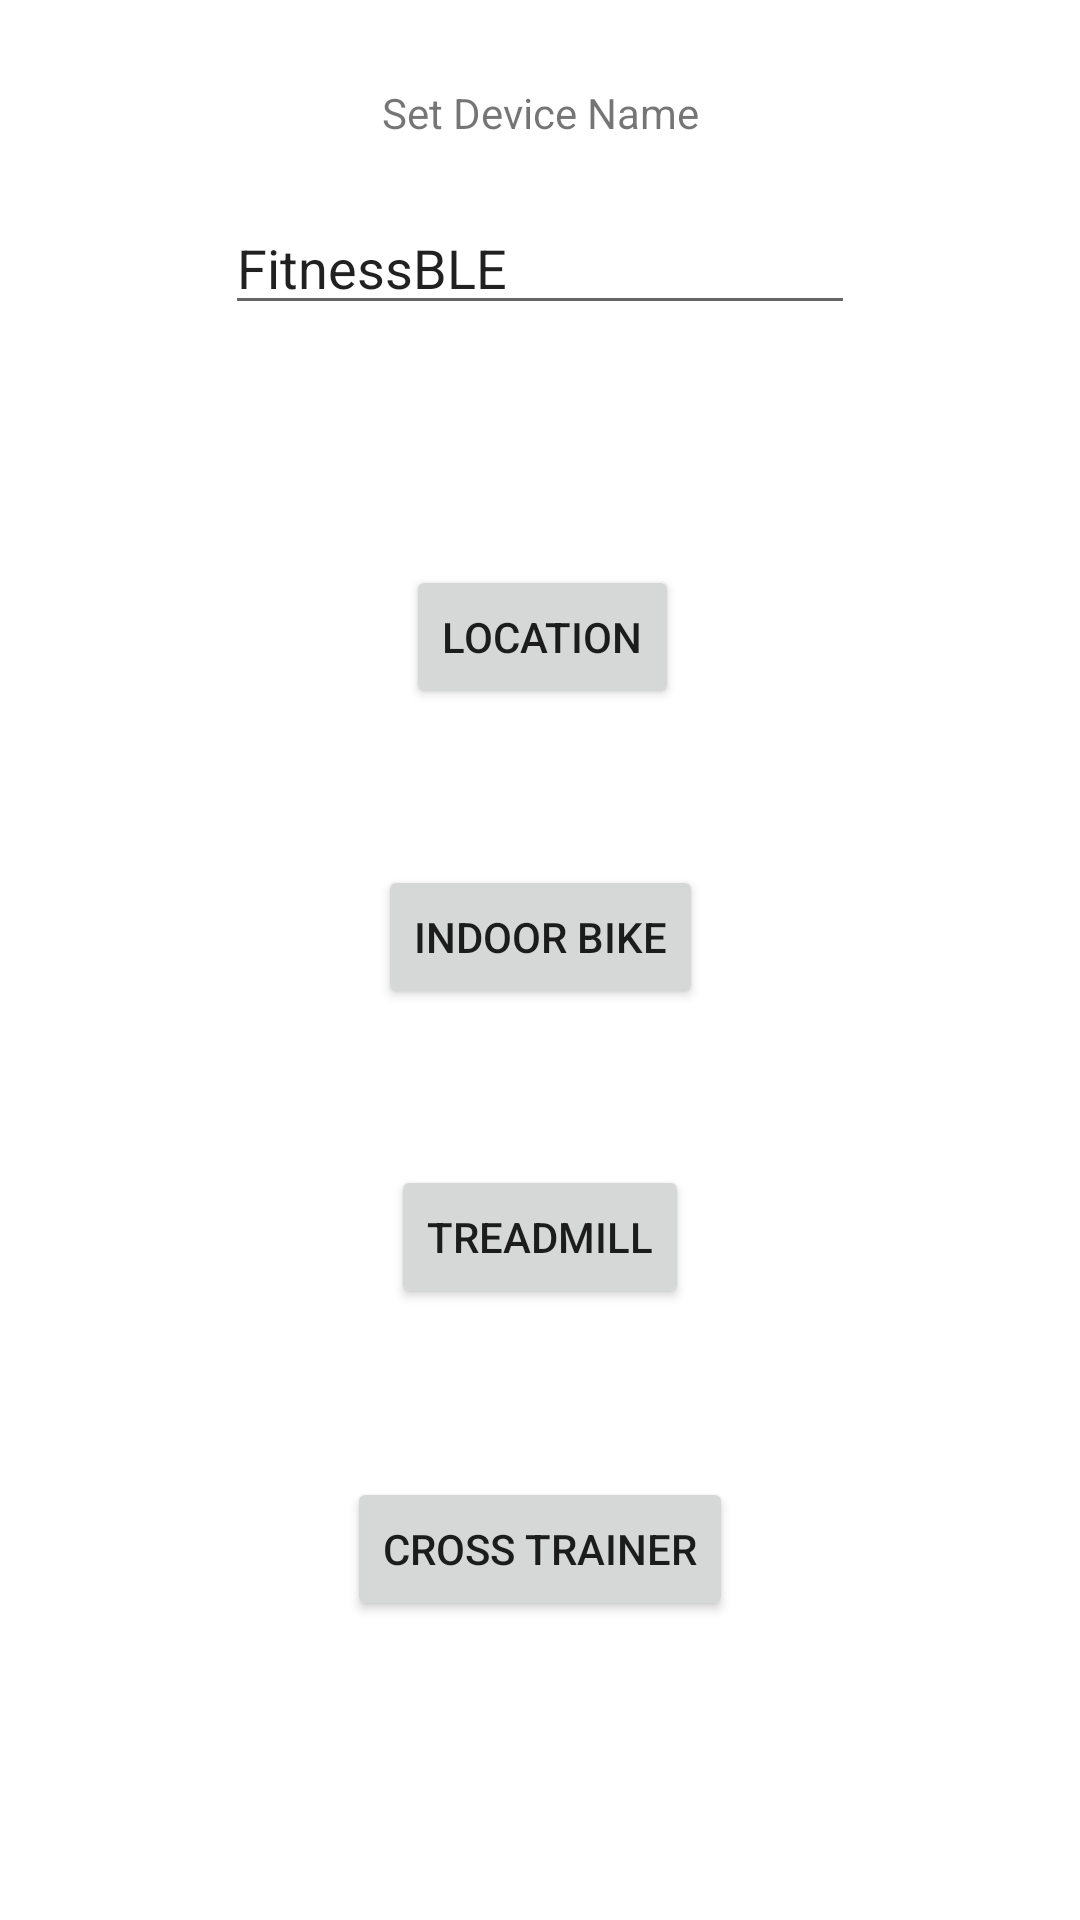

Android layout source for this screen:
<!-- AndroidManifest.xml: application theme Theme.IndoorBikeBLE -->
<!-- res/layout/activity_main.xml -->
<?xml version="1.0" encoding="utf-8"?>
<androidx.constraintlayout.widget.ConstraintLayout xmlns:android="http://schemas.android.com/apk/res/android"
    xmlns:app="http://schemas.android.com/apk/res-auto"
    xmlns:tools="http://schemas.android.com/tools"
    android:layout_width="match_parent"
    android:layout_height="match_parent"
    tools:context=".MainActivity">

    <Button
        android:id="@+id/location_button"
        android:layout_width="wrap_content"
        android:layout_height="wrap_content"
        android:layout_marginTop="80dp"
        android:text="@string/bike"
        app:layout_constraintEnd_toEndOf="parent"
        app:layout_constraintHorizontal_bias="0.503"
        app:layout_constraintStart_toStartOf="parent"
        app:layout_constraintTop_toBottomOf="@+id/fitness" />

    <Button
        android:id="@+id/bike_button"
        android:layout_width="wrap_content"
        android:layout_height="wrap_content"
        android:layout_marginTop="52dp"
        android:text="@string/bike_text"
        app:layout_constraintEnd_toEndOf="parent"
        app:layout_constraintStart_toStartOf="parent"
        app:layout_constraintTop_toBottomOf="@+id/location_button" />

    <Button
        android:id="@+id/tread_button"
        android:layout_width="wrap_content"
        android:layout_height="wrap_content"
        android:layout_marginTop="52dp"
        android:text="@string/tread_text"
        app:layout_constraintEnd_toEndOf="parent"
        app:layout_constraintStart_toStartOf="parent"
        app:layout_constraintTop_toBottomOf="@+id/bike_button" />

    <Button
        android:id="@+id/cross_button"
        android:layout_width="wrap_content"
        android:layout_height="wrap_content"
        android:layout_marginTop="56dp"
        android:text="@string/cross_text"
        app:layout_constraintEnd_toEndOf="parent"
        app:layout_constraintStart_toStartOf="parent"
        app:layout_constraintTop_toBottomOf="@+id/tread_button" />

    <TextView
        android:id="@+id/textView17"
        android:layout_width="wrap_content"
        android:layout_height="wrap_content"
        android:layout_marginTop="28dp"
        android:text="@string/device_name"
        app:layout_constraintEnd_toEndOf="parent"
        app:layout_constraintStart_toStartOf="parent"
        app:layout_constraintTop_toTopOf="parent" />

    <EditText
        android:id="@+id/fitness"
        android:layout_width="wrap_content"
        android:layout_height="wrap_content"
        android:layout_marginTop="20dp"
        android:ems="10"
        android:inputType="textPersonName"
        android:text="@string/fitness"
        app:layout_constraintEnd_toEndOf="parent"
        app:layout_constraintStart_toStartOf="parent"
        app:layout_constraintTop_toBottomOf="@+id/textView17" />

</androidx.constraintlayout.widget.ConstraintLayout>
<!-- resources referenced by this layout -->
<resources>
  <string name="bike">Location</string>
  <string name="bike_text">Indoor Bike</string>
  <string name="cross_text">Cross Trainer</string>
  <string name="device_name">Set Device Name</string>
  <string name="fitness">FitnessBLE</string>
  <string name="tread_text">Treadmill</string>
  <style name="Theme.IndoorBikeBLE" parent="Theme.MaterialComponents.DayNight.DarkActionBar">
          
          <item name="colorPrimary">@color/purple_500</item>
          <item name="colorPrimaryVariant">@color/purple_700</item>
          <item name="colorOnPrimary">@color/white</item>
          
          <item name="colorSecondary">@color/teal_200</item>
          <item name="colorSecondaryVariant">@color/teal_700</item>
          <item name="colorOnSecondary">@color/black</item>
          
          <item name="android:statusBarColor" tools:targetApi="l">?attr/colorPrimaryVariant</item>
          
      </style>
  <!-- not gathered from this repository: default colours our renderer supplied (Android Studio template values) -->
  <color name="purple_500">#FF6200EE</color>
  <color name="purple_700">#FF3700B3</color>
  <color name="teal_200">#FF03DAC5</color>
  <color name="teal_700">#FF018786</color>
  <color name="black">#FF000000</color>
  <color name="white">#FFFFFFFF</color>
</resources>
